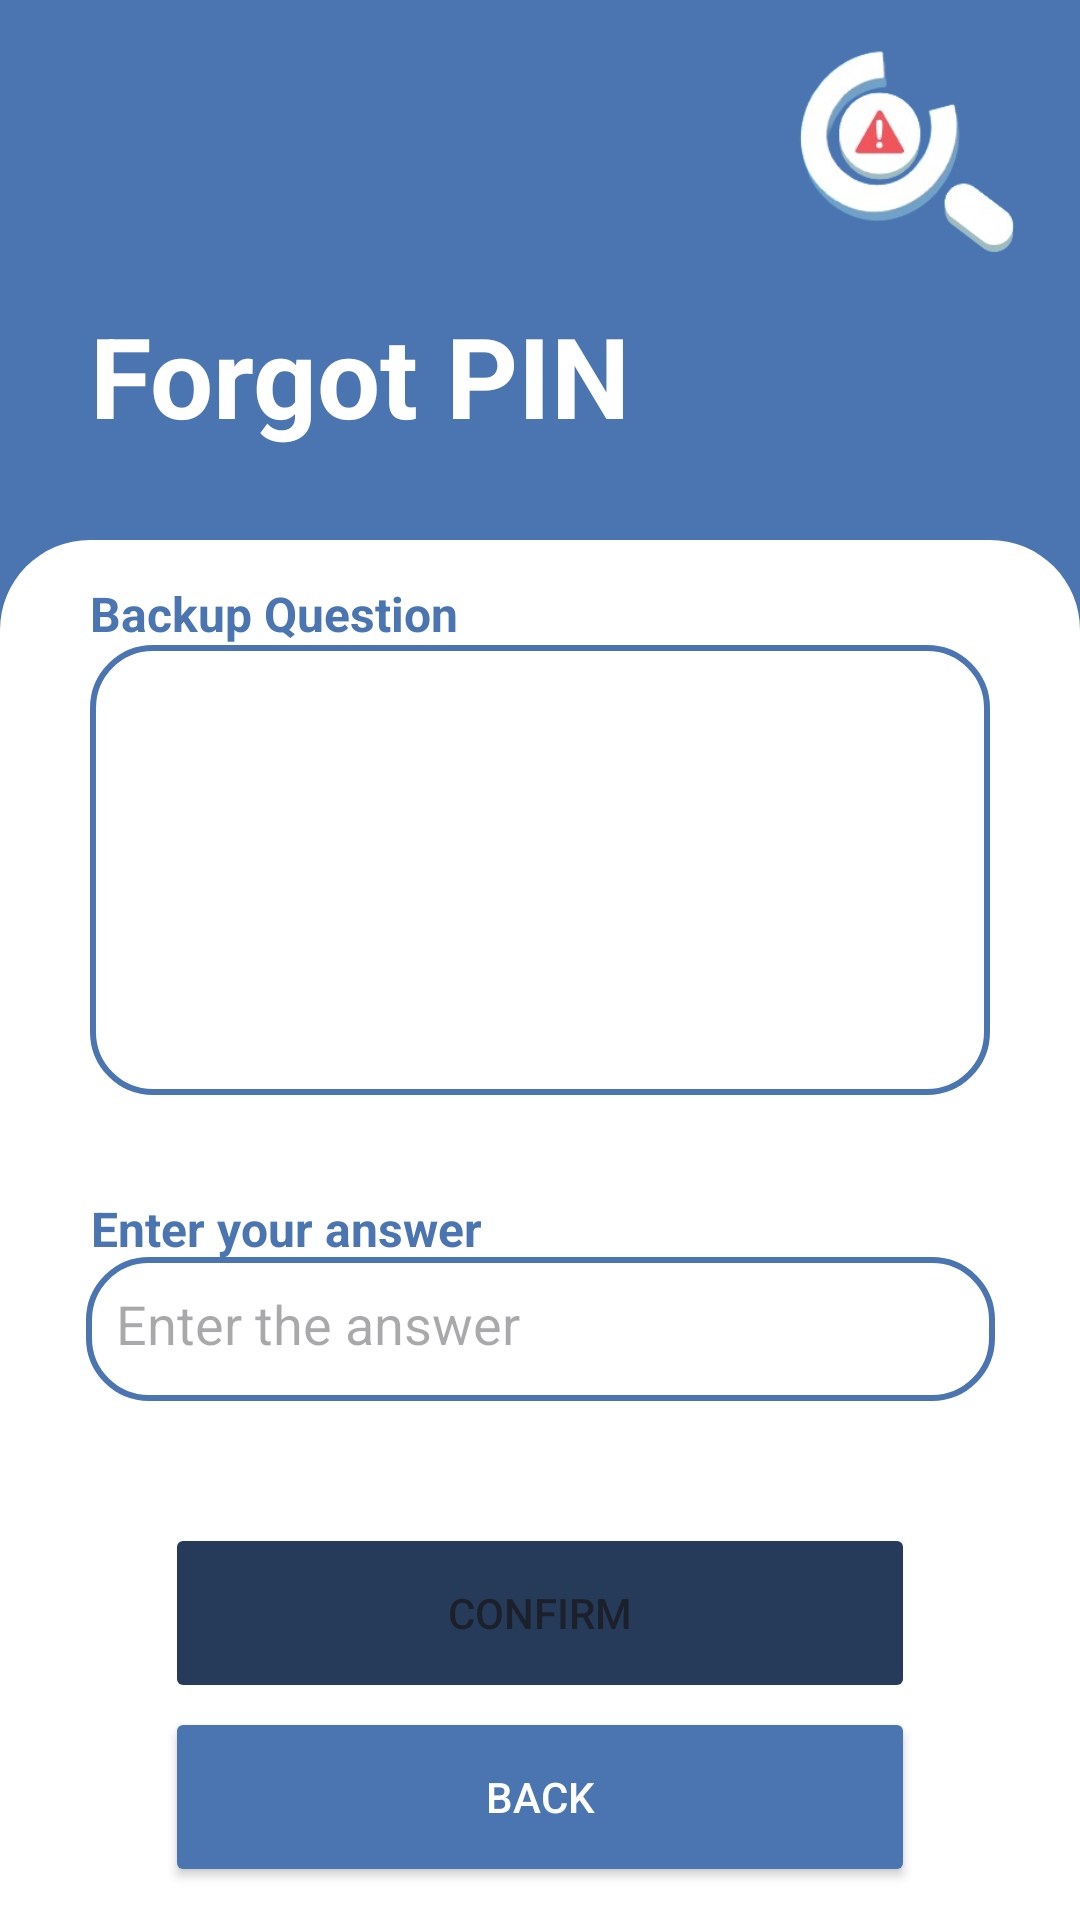

Here is an Android app screen rendered from its layout file. Give the layout XML and the strings, colors and styles it references.
<!-- AndroidManifest.xml: application theme Theme.ConDec -->
<!-- res/layout/layout_forgot_pin.xml -->
<?xml version="1.0" encoding="utf-8"?>
<androidx.constraintlayout.widget.ConstraintLayout xmlns:android="http://schemas.android.com/apk/res/android"
    xmlns:app="http://schemas.android.com/apk/res-auto"
    xmlns:tools="http://schemas.android.com/tools"
    android:id="@+id/text"
    android:layout_width="match_parent"
    android:layout_height="match_parent"
    tools:context=".ForgotPinActivity"
    android:background="@color/blue_main_background">

    <ImageView
        android:id="@+id/imageView5"
        android:layout_width="100dp"
        android:layout_height="100dp"
        app:layout_constraintEnd_toEndOf="parent"
        app:layout_constraintHorizontal_bias="0.97"
        app:layout_constraintStart_toStartOf="parent"
        app:layout_constraintTop_toTopOf="parent"
        app:srcCompat="@drawable/condec_new_image" />

    <TextView
        android:id="@+id/textView7"
        android:layout_width="300dp"
        android:layout_height="50dp"
        android:autoSizeTextType="uniform"
        android:gravity="left"
        android:text="Forgot PIN"
        android:textSize="20sp"
        android:textStyle="bold"
        app:layout_constraintBottom_toTopOf="@+id/constraintLayout2"
        app:layout_constraintEnd_toEndOf="parent"
        app:layout_constraintStart_toStartOf="parent"
        app:layout_constraintTop_toBottomOf="@+id/imageView5" />

    <androidx.constraintlayout.widget.ConstraintLayout
        android:id="@+id/constraintLayout2"
        android:layout_width="0dp"
        android:layout_height="0dp"
        android:layout_marginTop="30dp"
        android:background="@drawable/layout_white_top_corners"
        android:padding="10dp"
        app:layout_constraintBottom_toBottomOf="parent"
        app:layout_constraintEnd_toEndOf="parent"
        app:layout_constraintStart_toStartOf="parent"
        app:layout_constraintTop_toBottomOf="@+id/textView7">

        <Button
            android:id="@+id/btnConfirmForgotPin"
            android:layout_width="250dp"
            android:layout_height="60dp"
            android:layout_marginTop="25dp"
            android:backgroundTint="@color/dark_blue_button"
            android:enabled="false"
            android:text="Confirm"
            android:textColor="@color/black_main_background"
            app:layout_constraintBottom_toTopOf="@+id/btnBackForgotPin"
            app:layout_constraintEnd_toEndOf="parent"
            app:layout_constraintStart_toStartOf="parent"
            app:layout_constraintTop_toBottomOf="@+id/editTxtForgotPinAnswer" />

        <Button
            android:id="@+id/btnBackForgotPin"
            android:layout_width="250dp"
            android:layout_height="60dp"
            android:layout_marginTop="-15dp"
            android:backgroundTint="@color/blue_main_background"
            android:text="Back"
            android:textColor="@color/white"
            app:icon="@drawable/forgot_pin_back_icon"
            app:iconGravity="start"
            app:iconTint="#FFFFFF"
            app:layout_constraintBottom_toBottomOf="parent"
            app:layout_constraintEnd_toEndOf="parent"
            app:layout_constraintStart_toStartOf="parent"
            app:layout_constraintTop_toBottomOf="@+id/btnConfirmForgotPin" />

        <TextView
            android:id="@+id/textView16"
            android:layout_width="177dp"
            android:layout_height="27dp"
            android:layout_marginTop="15dp"
            android:background="@color/white"
            android:gravity="center|left"
            android:text="Enter your answer"
            android:textColor="@color/blue_main_background"
            android:textSize="16sp"
            android:textStyle="bold"
            app:layout_constraintBottom_toTopOf="@+id/editTxtForgotPinAnswer"
            app:layout_constraintEnd_toEndOf="parent"
            app:layout_constraintHorizontal_bias="0.125"
            app:layout_constraintStart_toStartOf="parent"
            app:layout_constraintTop_toBottomOf="@+id/txtForgotPinQuestion" />

        <EditText
            android:id="@+id/editTxtForgotPinAnswer"
            android:layout_width="303dp"
            android:layout_height="48dp"
            android:layout_marginTop="-20dp"
            android:background="@drawable/edit_text"
            android:ems="10"
            android:gravity="start|top"
            android:hint="Enter the answer"
            android:inputType="text"
            android:maxLines="1"
            android:padding="10dp"
            android:singleLine="true"
            android:textColor="@color/black"
            app:layout_constraintBottom_toTopOf="@+id/btnConfirmForgotPin"
            app:layout_constraintEnd_toEndOf="parent"
            app:layout_constraintStart_toStartOf="parent"
            app:layout_constraintTop_toBottomOf="@+id/textView16" />

        <TextView
            android:id="@+id/textView14"
            android:layout_width="300dp"
            android:layout_height="29dp"
            android:background="@color/white"
            android:gravity="center|left"
            android:text="Backup Question"
            android:textColor="@color/blue_main_background"
            android:textSize="16sp"
            android:textStyle="bold"
            app:layout_constraintBottom_toTopOf="@+id/txtForgotPinQuestion"
            app:layout_constraintEnd_toEndOf="parent"
            app:layout_constraintStart_toStartOf="parent"
            app:layout_constraintTop_toTopOf="parent" />

        <TextView
            android:id="@+id/txtForgotPinQuestion"
            android:layout_width="300dp"
            android:layout_height="150dp"
            android:layout_marginTop="-20dp"
            android:background="@drawable/edit_text"
            android:padding="10dp"
            android:textColor="@color/black"
            app:layout_constraintBottom_toTopOf="@+id/textView16"
            app:layout_constraintEnd_toEndOf="parent"
            app:layout_constraintHorizontal_bias="0.5"
            app:layout_constraintStart_toStartOf="parent"
            app:layout_constraintTop_toBottomOf="@+id/textView14" />
    </androidx.constraintlayout.widget.ConstraintLayout>
</androidx.constraintlayout.widget.ConstraintLayout>
<!-- resources referenced by this layout -->
<resources>
  <color name="black">#FF000000</color>
  <color name="black_main_background">#FF1c202b</color>
  <color name="blue_main_background">#FF4a75b1</color>
  <color name="dark_blue_button">#FF263b5a</color>
  <color name="white">#FFFFFFFF</color>
  <!-- drawable condec_new_image: png bitmap (drawable, 35463 bytes) -->
  <!-- drawable edit_text (drawable) -->
  <?xml version="1.0" encoding="utf-8"?>
  <shape xmlns:android="http://schemas.android.com/apk/res/android">
  
      <corners android:radius="20dp"></corners>
      <solid android:color="@color/white" />
      <stroke android:width="2dp" android:color="@color/blue_main_background" />
  
  </shape>
  <!-- drawable forgot_pin_back_icon: png bitmap (drawable, 580 bytes) -->
  <!-- drawable layout_white_top_corners (drawable) -->
  <?xml version="1.0" encoding="utf-8"?>
  <shape xmlns:android="http://schemas.android.com/apk/res/android">
  
  
      <corners android:topRightRadius="30dp" android:topLeftRadius="30dp"></corners>
      <solid android:color="@color/white"></solid>
  
  </shape>
  <style name="Theme.ConDec" parent="Base.Theme.ConDec" />
  <style name="Base.Theme.ConDec" parent="Theme.Material3.DayNight.NoActionBar">
          <item name="android:windowBackground">@color/white</item>
          <item name="windowActionBar">false</item>
          <item name="android:windowFullscreen">true</item>
          <item name="android:windowContentOverlay">@null</item>
          <item name="windowNoTitle">true</item>
          <item name="android:colorBackground">@color/blue_main_background</item>
          <item name="android:background">@color/transparent</item>
          <item name="android:textColor">@color/white</item>
          <item name="checkboxStyle">@style/MyCheckboxStyle</item>
          <item name="android:checkboxStyle">@style/MyCheckboxStyle</item>
      </style>
  <color name="transparent">#00FFFFFF</color>
  <style name="MyCheckboxStyle" parent="Widget.AppCompat.CompoundButton.CheckBox">
          <item name="colorAccent">@color/green</item>
          <item name="buttonTint">@color/white</item>
          <item name="color">@color/black_main_background</item>
          <item name="colorButtonNormal">@color/black_main_background</item>
      </style>
  <color name="green">#FF1ea441</color>
</resources>
